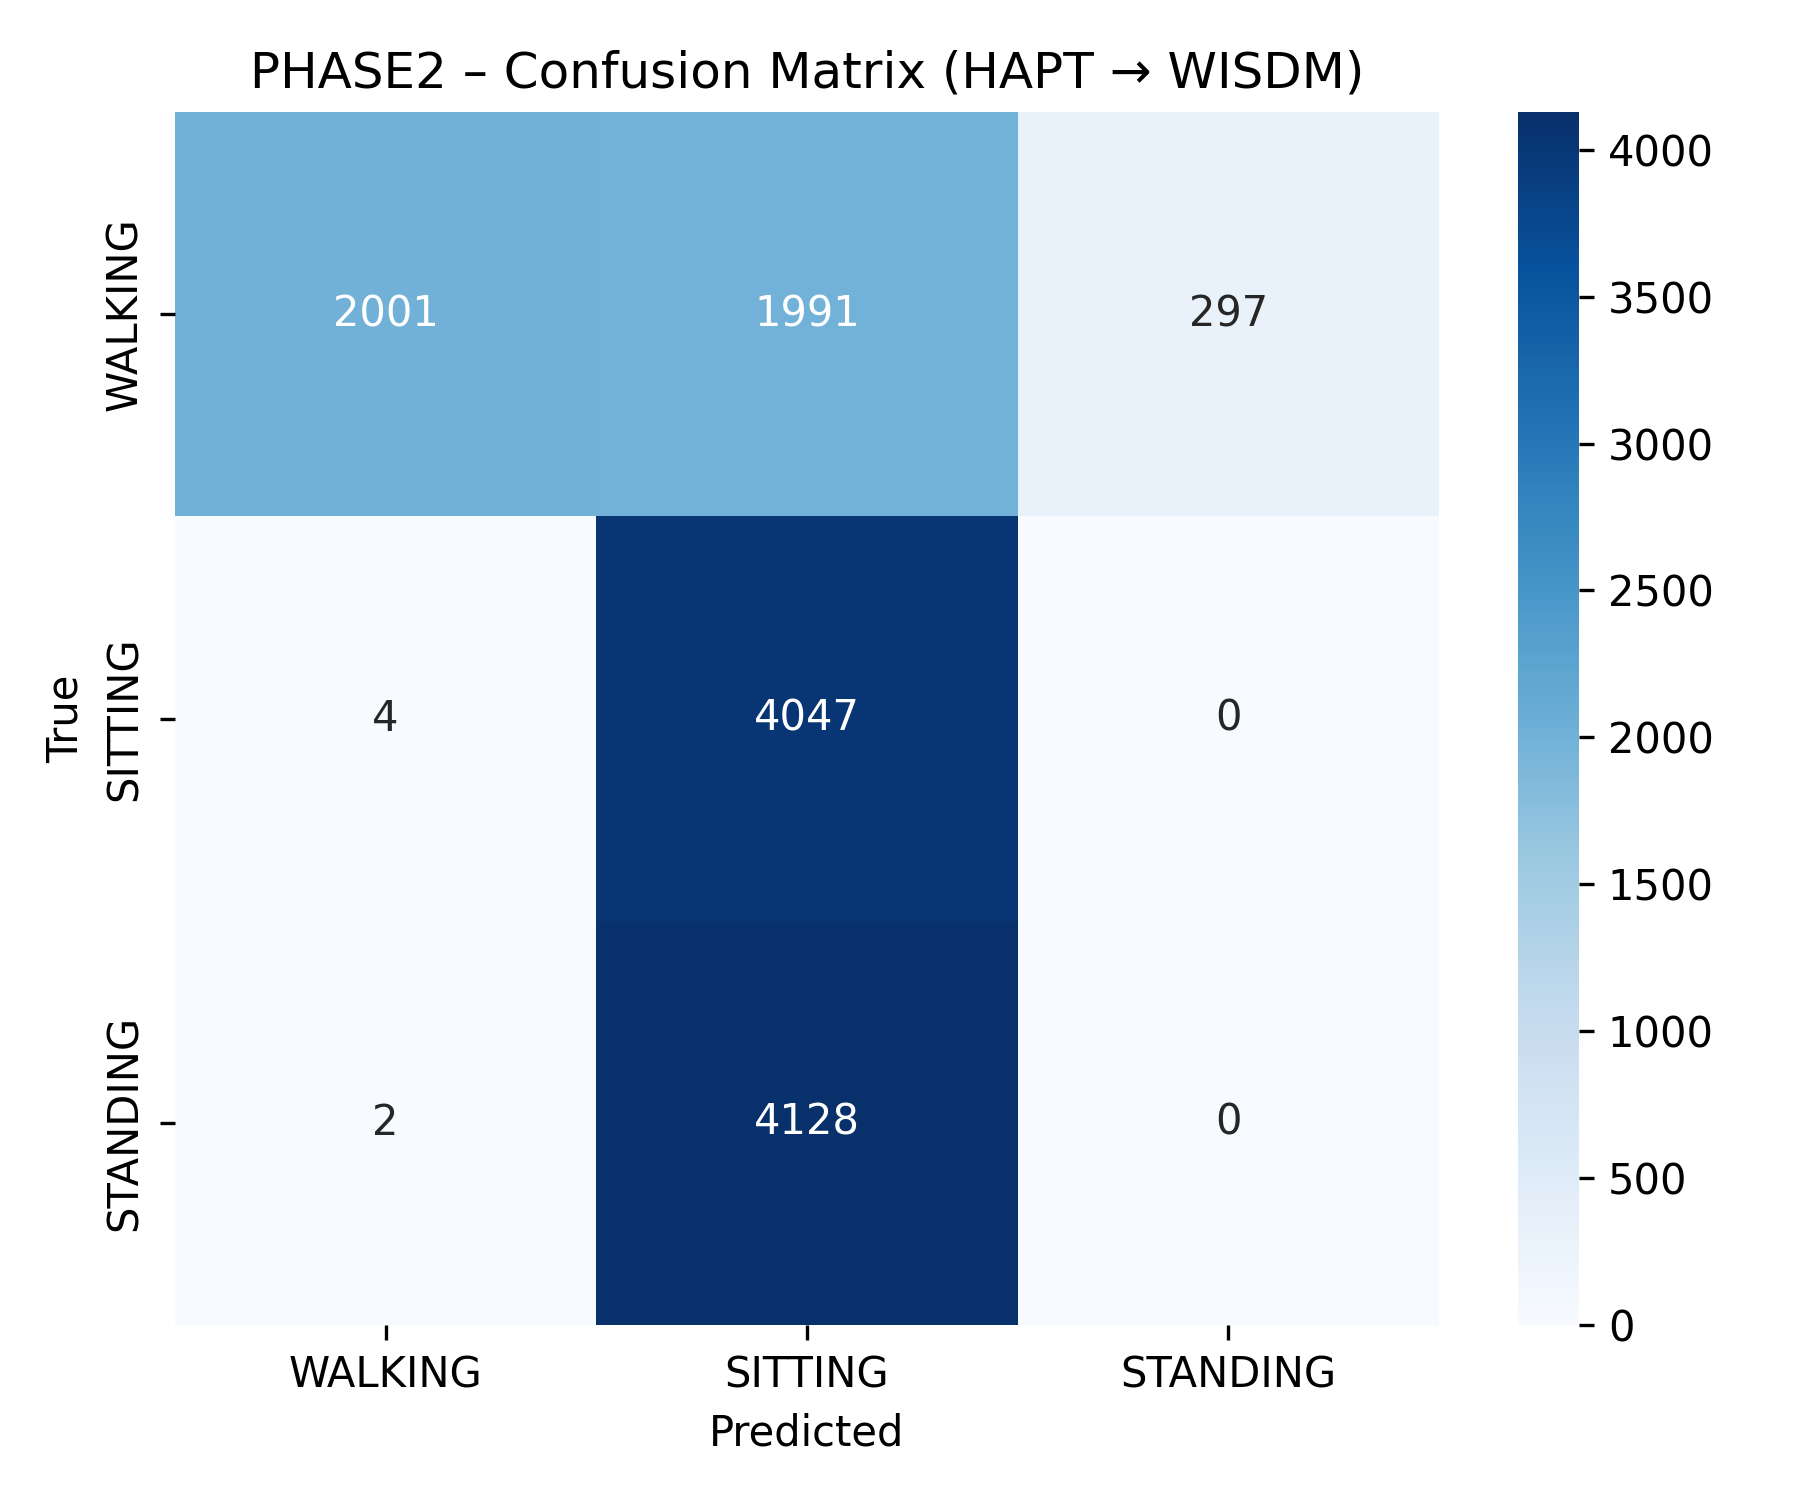

Data behind this chart, as committed beside it:
2001, 1991, 297
4, 4047, 0
2, 4128, 0
